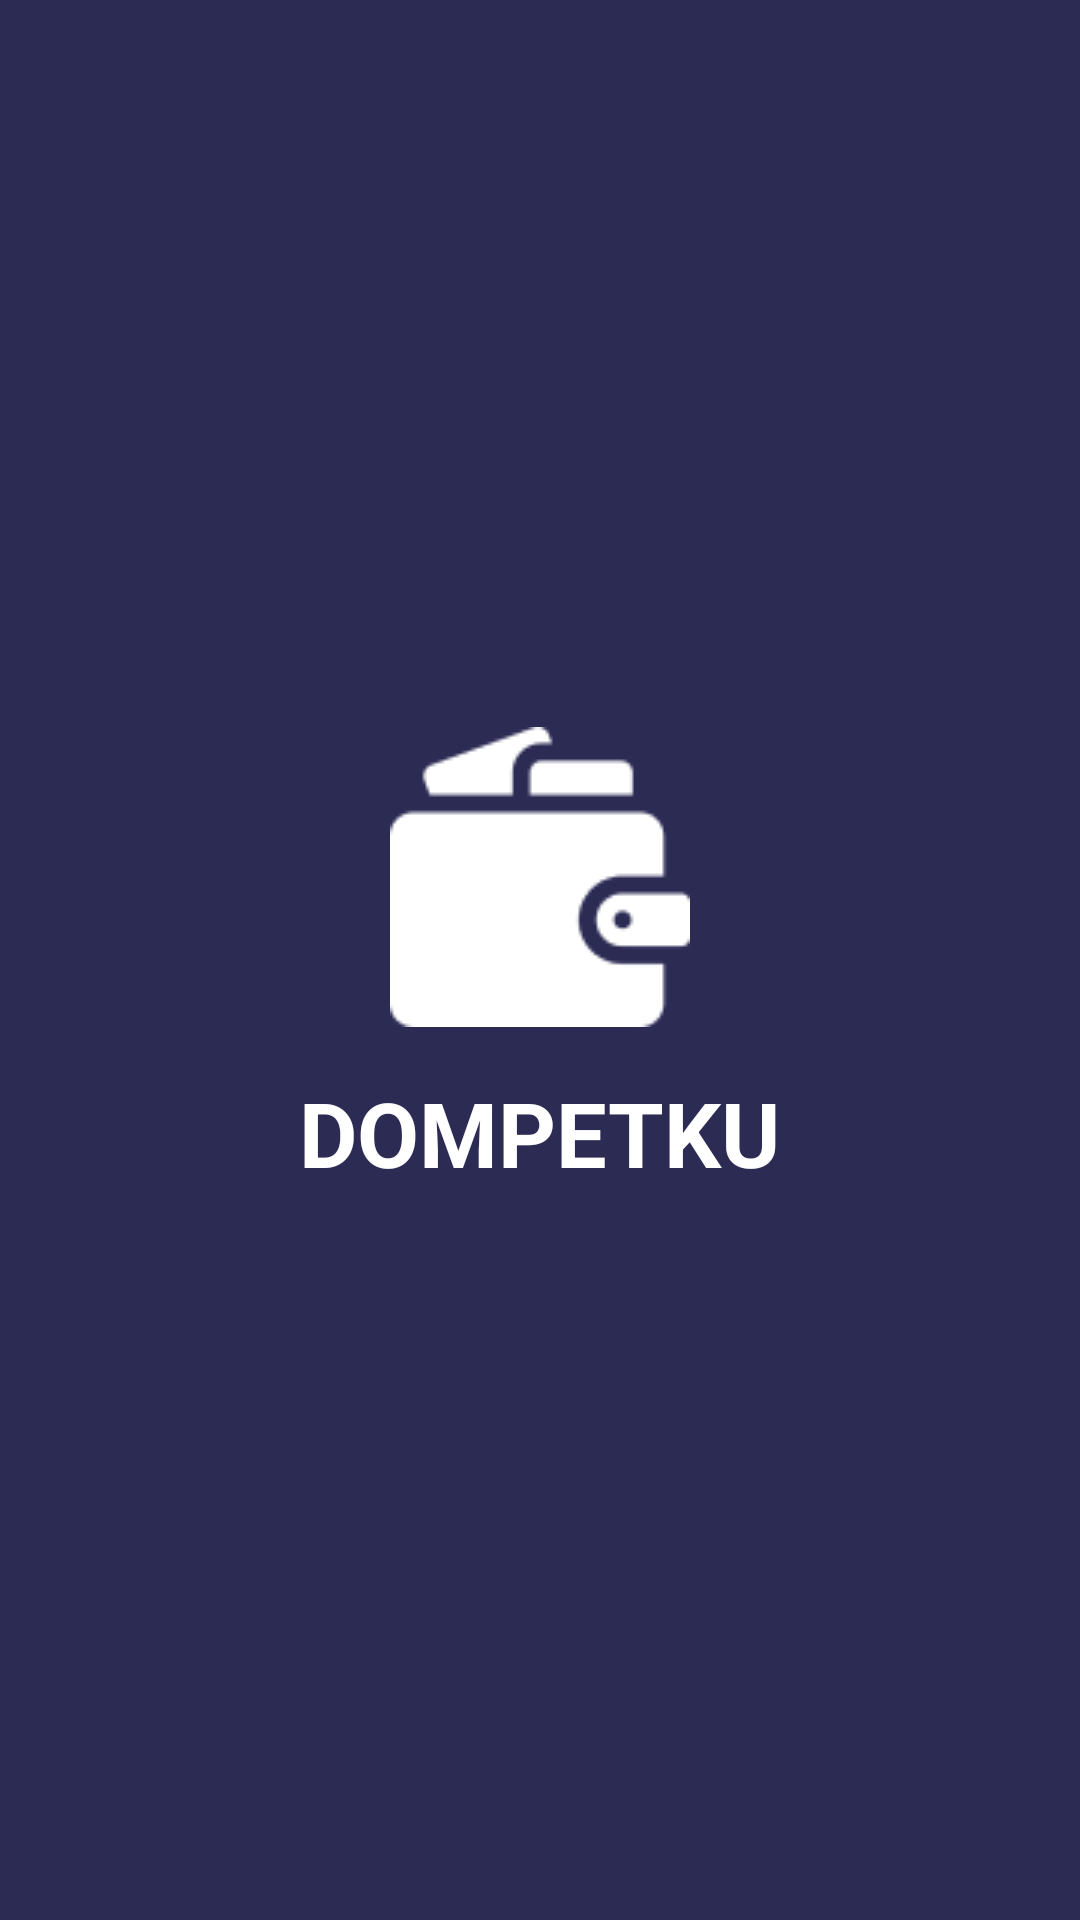

The Android layout XML behind this screen, and the referenced resources:
<!-- AndroidManifest.xml: application theme Theme.Dompetku -->
<!-- res/layout/activity_splash.xml -->
<?xml version="1.0" encoding="utf-8"?>
<LinearLayout
    xmlns:android="http://schemas.android.com/apk/res/android"
    xmlns:app="http://schemas.android.com/apk/res-auto"
    xmlns:tools="http://schemas.android.com/tools"
    android:layout_width="match_parent"
    android:layout_height="match_parent"
    android:orientation="vertical"
    android:gravity="center"
    android:background="@color/primary"
    tools:context=".SplashActivity">

    <ImageView
        android:id="@+id/logo"
        android:layout_width="wrap_content"
        android:layout_height="wrap_content"
        android:src="@drawable/wallet_logo" />

    <TextView
        android:layout_width="wrap_content"
        android:layout_height="wrap_content"
        android:text="DOMPETKU"
        android:textColor="@color/white"
        android:textStyle="bold"
        android:textSize="30dp"
        android:layout_marginTop="15dp" />

</LinearLayout>
<!-- resources referenced by this layout -->
<resources>
  <color name="primary">#2C2B54</color>
  <color name="white">#FFFFFFFF</color>
  <!-- drawable wallet_logo: png bitmap (drawable, 1571 bytes) -->
  <style name="Theme.Dompetku" parent="Theme.AppCompat.Light.NoActionBar">
          
          <item name="colorPrimary">@color/purple_500</item>
          <item name="colorPrimaryVariant">@color/purple_700</item>
          <item name="colorOnPrimary">@color/white</item>
          
          <item name="colorSecondary">@color/teal_200</item>
          <item name="colorSecondaryVariant">@color/teal_700</item>
          <item name="colorOnSecondary">@color/black</item>
          
          <item name="android:statusBarColor">?attr/colorPrimaryVariant</item>
          
      </style>
  <color name="purple_500">#FF6200EE</color>
  <color name="purple_700">#FF3700B3</color>
  <color name="teal_200">#FF03DAC5</color>
  <color name="teal_700">#FF018786</color>
  <color name="black">#FF000000</color>
</resources>
